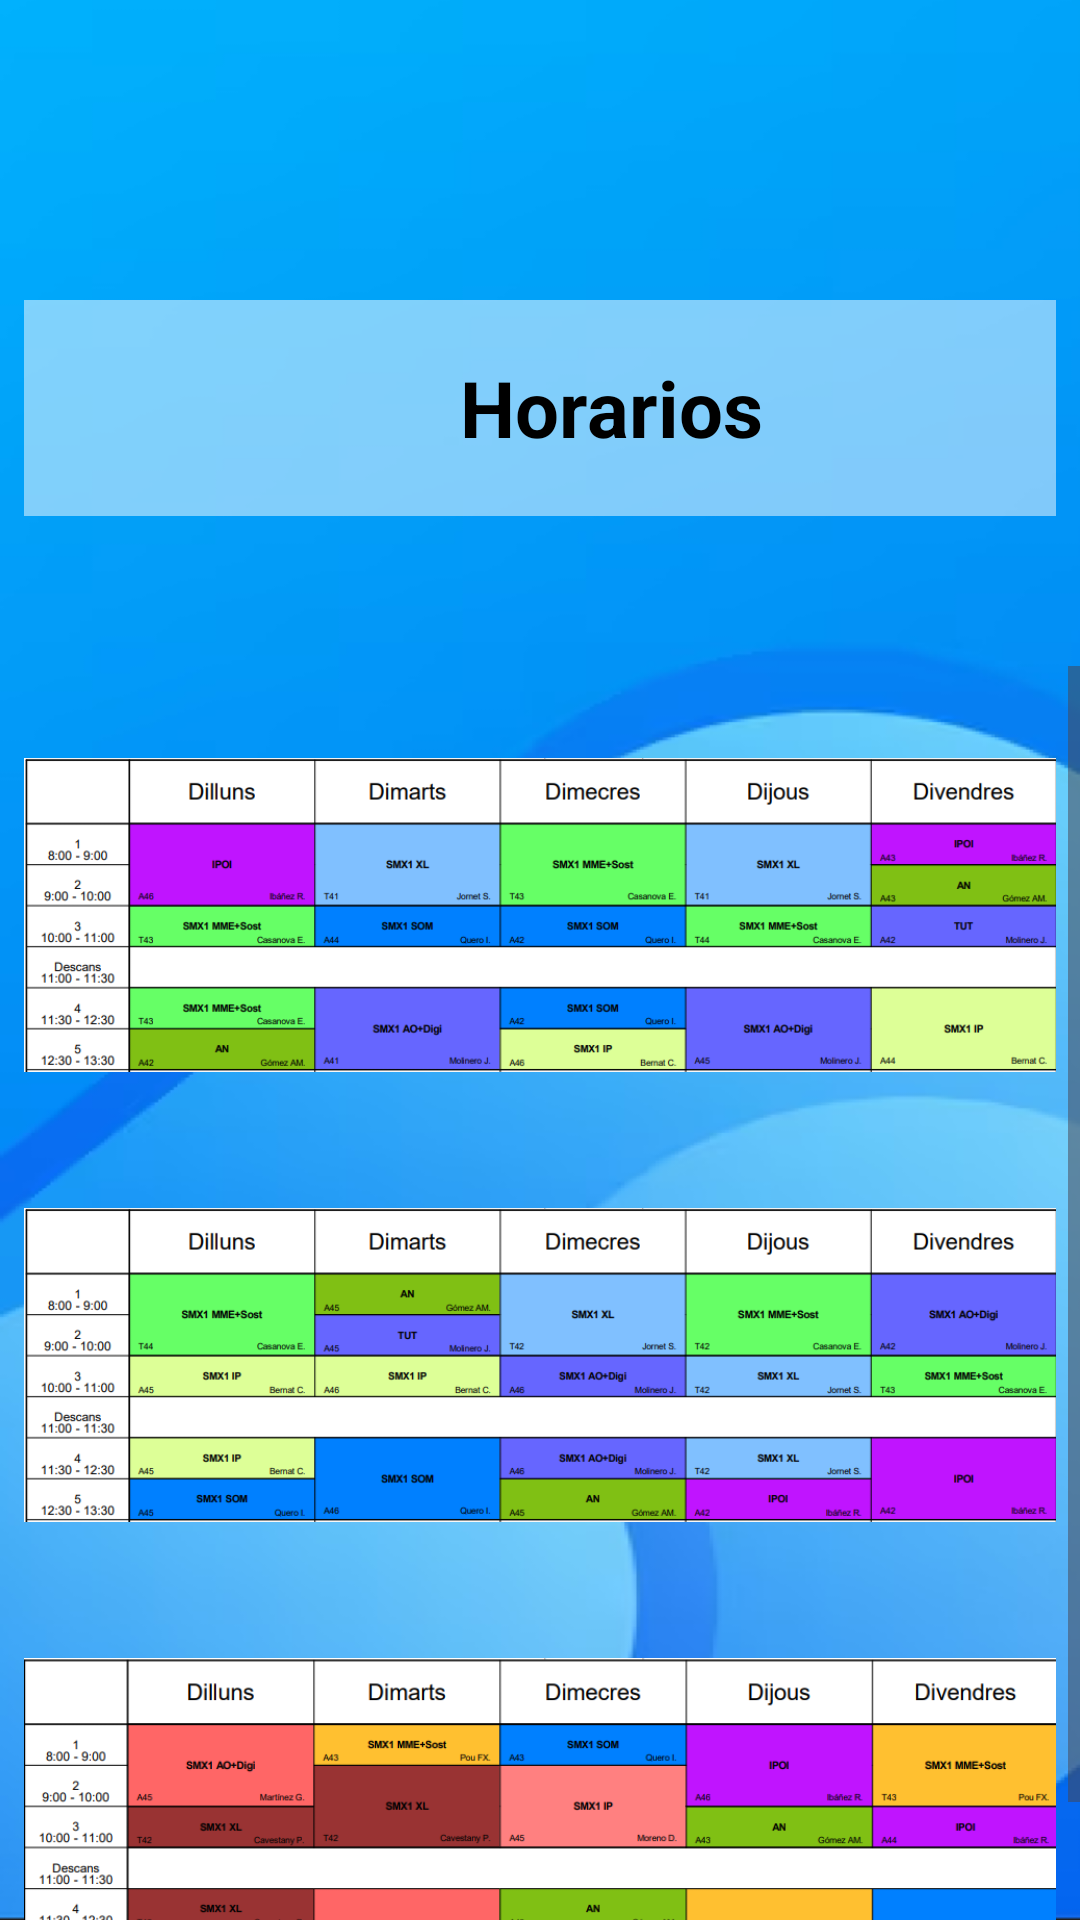

Android layout source for this screen:
<!-- AndroidManifest.xml: application theme Theme.SchoolAsist -->
<!-- res/layout/activity_horaris.xml -->
<?xml version="1.0" encoding="utf-8"?>
<LinearLayout xmlns:android="http://schemas.android.com/apk/res/android"
    android:layout_width="match_parent"
    android:layout_height="match_parent"
    android:orientation="vertical"
    android:background="@drawable/background"> 

    
    <ImageButton
        android:id="@+id/btnAtras"
        android:layout_width="77dp"
        android:layout_height="40dp"
        android:layout_marginTop="30dp"
        android:background="@android:color/transparent"
        android:contentDescription="Botón atrás"
        android:src="@drawable/arrow" />

    <LinearLayout
        android:layout_width="match_parent"
        android:layout_height="wrap_content"
        android:gravity="center"
        android:padding="16dp"
        android:background="#80FFFFFF"
        android:layout_marginBottom="50dp"
        android:layout_marginHorizontal="8dp"
        android:layout_marginTop="30dp">

        <ImageView
            android:layout_width="40dp"
            android:layout_height="40dp"
            android:src="@drawable/reloj" />

        <TextView
            android:layout_width="wrap_content"
            android:layout_height="wrap_content"
            android:text="Horarios"
            android:textColor="@android:color/black"
            android:textSize="26dp"
            android:textStyle="bold"
            android:paddingStart="8dp" />
    </LinearLayout>

    <ScrollView
        android:layout_width="match_parent"
        android:layout_height="589dp"
        android:layout_marginBottom="20dp">

        <LinearLayout
            android:layout_width="match_parent"
            android:layout_height="wrap_content"
            android:orientation="vertical"
            android:padding="8dp">

            <ImageView
                android:layout_width="match_parent"
                android:layout_height="150dp"
                android:src="@drawable/horario1" />

            <ImageView
                android:layout_width="match_parent"
                android:layout_height="150dp"
                android:src="@drawable/horario2" />

            
            <ImageView
                android:layout_width="match_parent"
                android:layout_height="150dp"
                android:src="@drawable/horario3" />
            <ImageView
                android:layout_width="match_parent"
                android:layout_height="150dp"
                android:src="@drawable/horario4" />
            <ImageView
                android:layout_width="match_parent"
                android:layout_height="150dp"
                android:src="@drawable/horario5" />
            <ImageView
                android:layout_width="match_parent"
                android:layout_height="150dp"
                android:src="@drawable/horario6" />
        </LinearLayout>
    </ScrollView>

</LinearLayout>
<!-- resources referenced by this layout -->
<resources>
  <!-- drawable background: png bitmap (drawable, 125094 bytes) -->
  <!-- drawable horario1: png bitmap (drawable, 53761 bytes) -->
  <!-- drawable horario2: png bitmap (drawable, 55623 bytes) -->
  <!-- drawable horario3: png bitmap (drawable, 51585 bytes) -->
  <!-- drawable horario4: png bitmap (drawable, 51194 bytes) -->
  <!-- drawable horario5: png bitmap (drawable, 49570 bytes) -->
  <!-- drawable horario6: png bitmap (drawable, 50712 bytes) -->
  <style name="Theme.SchoolAsist" parent="Base.Theme.SchoolAsist" />
  <style name="Base.Theme.SchoolAsist" parent="Theme.Material3.DayNight.NoActionBar">
          
          
      </style>
</resources>
